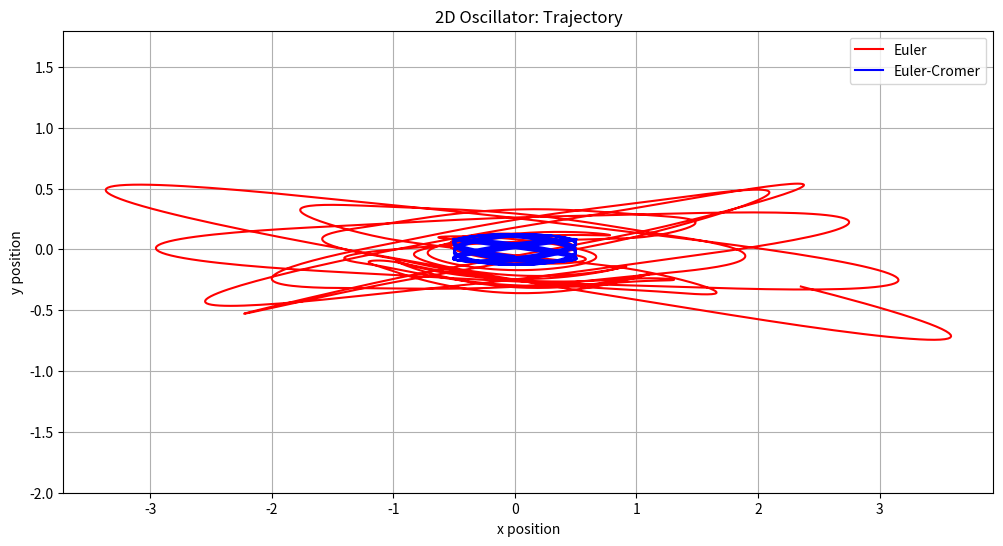

Recreate this plot in Python.
import numpy as np
import matplotlib.pyplot as plt

# Constants
k = 10.0      # spring constant
m = 1.0       # mass
L = 1.0       # natural length of springs
dt = 0.01     # time step
t_max = 20    # total time
steps = int(t_max / dt)

# Spring anchors: (x, y) positions of fixed ends
anchors = [(-L, 0), (L, 0), (0, -L), (0, L)]

# Initial conditions
x0, y0 = 0.5, 0.0   # initial displacement
vx0, vy0 = 0.0, 0.5 # initial velocity

# Euler variables
x_e, y_e = x0, y0
vx_e, vy_e = vx0, vy0
x_list_e, y_list_e = [x_e], [y_e]

# Euler-Cromer variables
x_c, y_c = x0, y0
vx_c, vy_c = vx0, vy0
x_list_c, y_list_c = [x_c], [y_c]

# Simulation loop
for _ in range(steps):
    # --------- Euler Method ---------
    Fx, Fy = 0.0, 0.0
    for ax, ay in anchors:
        dx, dy = x_e - ax, y_e - ay
        r = np.sqrt(dx**2 + dy**2)
        F = -k * (r - L)
        Fx += F * (dx / r)
        Fy += F * (dy / r)
    
    ax_e = Fx / m
    ay_e = Fy / m
    x_e += vx_e * dt
    y_e += vy_e * dt
    vx_e += ax_e * dt
    vy_e += ay_e * dt
    x_list_e.append(x_e)
    y_list_e.append(y_e)

    # --------- Euler-Cromer Method ---------
    Fx, Fy = 0.0, 0.0
    for ax, ay in anchors:
        dx, dy = x_c - ax, y_c - ay
        r = np.sqrt(dx**2 + dy**2)
        F = -k * (r - L)
        Fx += F * (dx / r)
        Fy += F * (dy / r)
    
    ax_c = Fx / m
    ay_c = Fy / m
    vx_c += ax_c * dt
    vy_c += ay_c * dt
    x_c += vx_c * dt
    y_c += vy_c * dt
    x_list_c.append(x_c)
    y_list_c.append(y_c)

# Plotting
plt.figure(figsize=(12, 6))
plt.plot(x_list_e, y_list_e, label='Euler', color='red')
plt.plot(x_list_c, y_list_c, label='Euler-Cromer', color='blue')
plt.xlabel("x position")
plt.ylabel("y position")
plt.title("2D Oscillator: Trajectory")
plt.legend()
plt.grid(True)
plt.axis("equal")
plt.show()

